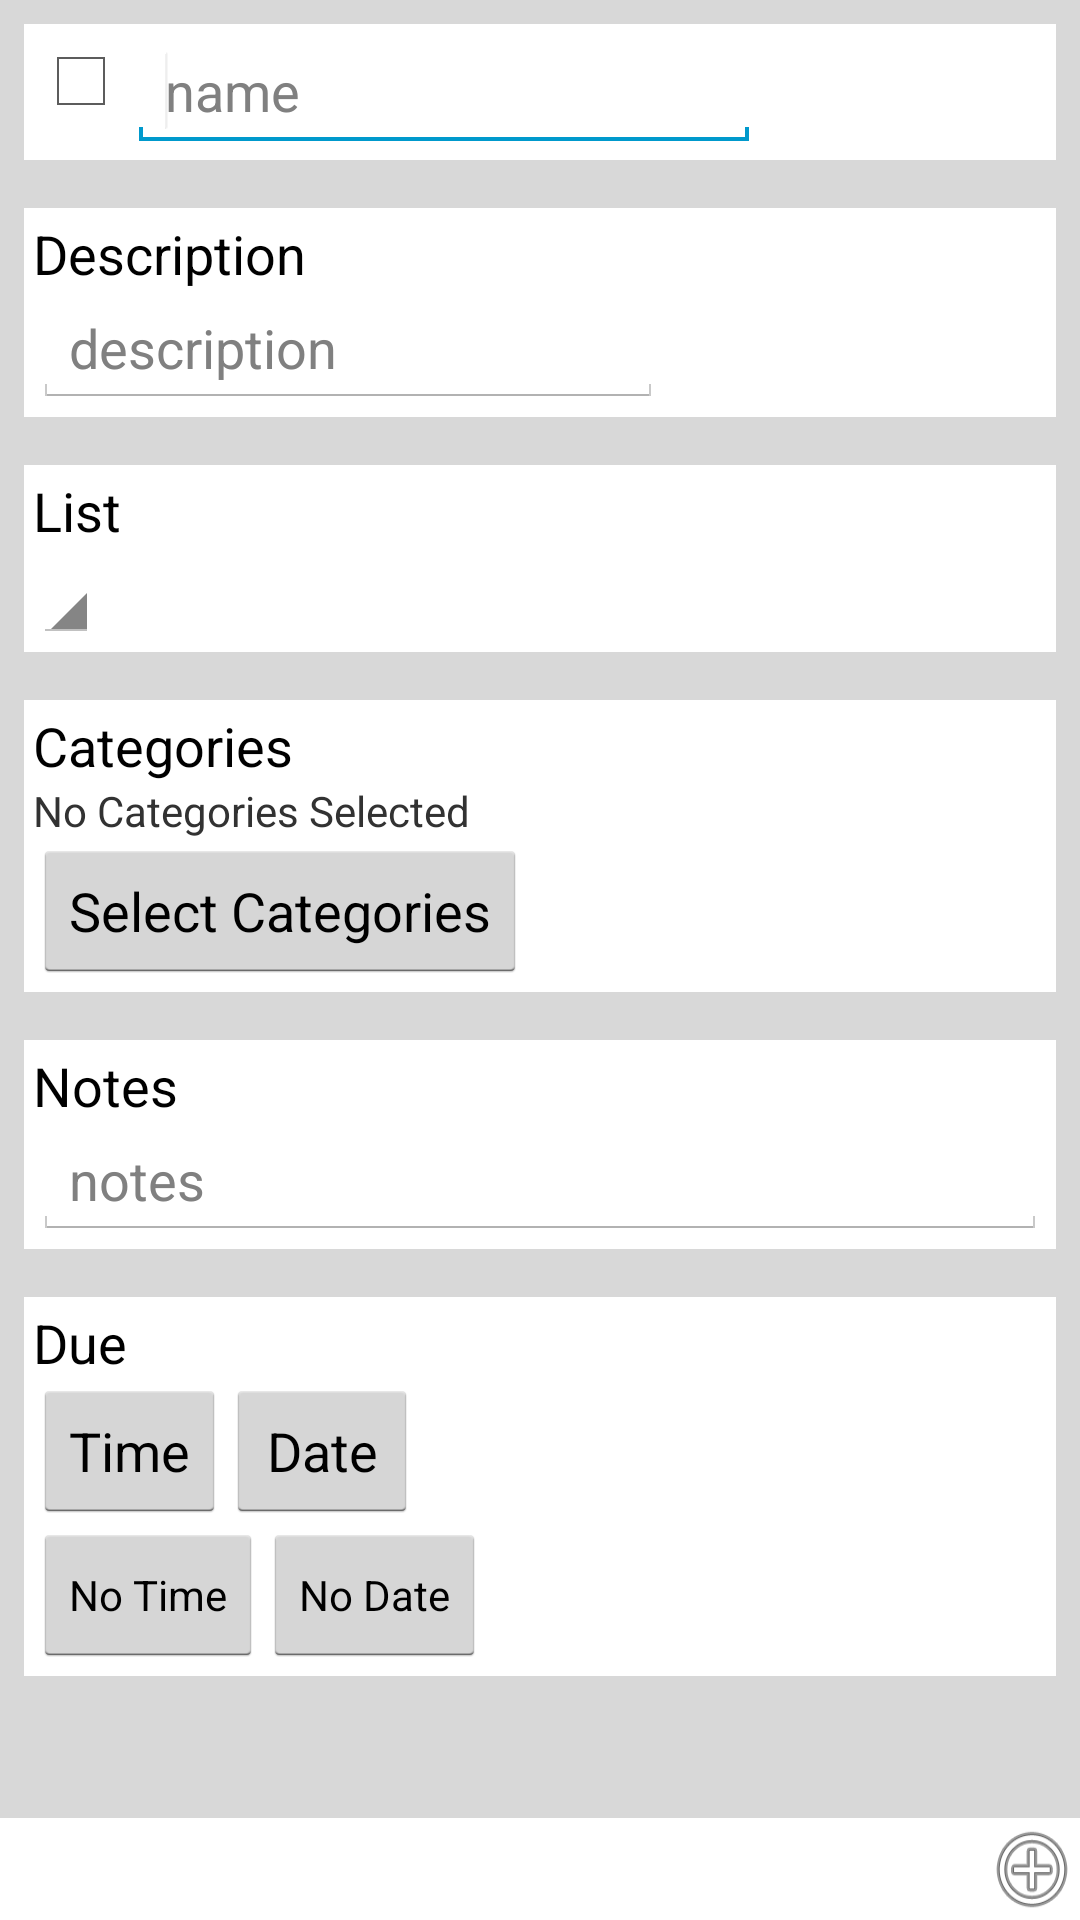

This screen was rendered from an Android layout file. Write that file and the resources it references.
<!-- AndroidManifest.xml: application theme AppTheme -->
<!-- res/layout/activity_add_edit_item.xml -->
<LinearLayout xmlns:android="http://schemas.android.com/apk/res/android"
	    xmlns:tools="http://schemas.android.com/tools"
	    android:layout_width="match_parent"
	    android:layout_height="match_parent" 
	    android:background="#D8D8D8"
	    android:orientation="vertical"
	    tools:context=".AddEditItemActivity" >

	<ScrollView
	    android:layout_width="match_parent"
	    android:layout_height="0dp"
	    android:layout_weight="1" >
	    
		<LinearLayout
			android:layout_width="match_parent"
		    android:layout_height="wrap_content" 
	
		    android:background="#D8D8D8"
		    android:orientation="vertical"
		    tools:context=".AddEditItemActivity" >
		    
		    <RelativeLayout
		        android:layout_width="match_parent"
		        android:layout_height="wrap_content"
		        android:layout_margin="@dimen/padding_medium"
		        android:padding="@dimen/padding_small"
		        android:background="#FFFFFF" >
		
		        <CheckBox
		            android:id="@+id/item_completed_checkbox"
		            android:layout_width="wrap_content"
		            android:layout_height="wrap_content"
		            android:layout_alignParentLeft="true" />
		
		        <EditText
		            android:id="@+id/item_edit_name_edittext"
		            android:layout_width="wrap_content"
		            android:layout_height="wrap_content"
		            android:layout_alignParentTop="true"
		            android:layout_toRightOf="@+id/item_completed_checkbox"
		            android:ems="10"
		            android:hint="@string/item_edit_name_text_hint" >
		
		            <requestFocus
		                android:layout_width="wrap_content"
		                android:layout_height="wrap_content" />
		
		        </EditText>
		
		    </RelativeLayout>
		
		    <RelativeLayout
		        android:layout_width="match_parent"
		        android:layout_height="wrap_content"
		        android:layout_margin="@dimen/padding_medium"
		        android:padding="@dimen/padding_small"
		        android:background="#FFFFFF" >
		
		        <TextView
		            android:id="@+id/item_edit_text_textview"
		            android:layout_width="wrap_content"
		            android:layout_height="wrap_content"
		            android:text="@string/item_edit_description_text"
		            android:textAppearance="?android:attr/textAppearanceMedium" />
		
		        <EditText
		            android:id="@+id/item_edit_description_edittext"
		            android:layout_width="wrap_content"
		            android:layout_height="wrap_content"
		            android:layout_below="@id/item_edit_text_textview"
		            android:ems="10"
		            android:hint="@string/item_edit_description_text_hint" />
		
		    </RelativeLayout>
		    
		    <RelativeLayout
		        android:layout_width="match_parent"
		        android:layout_height="wrap_content"
		        android:layout_margin="@dimen/padding_medium"
		        android:padding="@dimen/padding_small"
		        android:background="#FFFFFF" >
		
		        <TextView
		            android:id="@+id/item_edit_flist_text_textview"
		            android:layout_width="wrap_content"
		            android:layout_height="wrap_content"
		            android:text="@string/item_edit_flist_text"
		            android:textAppearance="?android:attr/textAppearanceMedium" />
		
		        <Spinner
		            android:id="@+id/item_edit_flist_spinner"
		            android:layout_width="wrap_content"
		            android:layout_height="wrap_content"
		            android:layout_below="@id/item_edit_flist_text_textview" />
		        
		    </RelativeLayout>
		
		    <RelativeLayout
		        android:layout_width="match_parent"
		        android:layout_height="wrap_content"
		        android:layout_margin="@dimen/padding_medium"
		        android:padding="@dimen/padding_small"
		        android:background="#FFFFFF" >
		
		        <TextView
		            android:id="@+id/item_edit_category_text_textview"
		            android:layout_width="wrap_content"
		            android:layout_height="wrap_content"
		            android:text="@string/item_edit_category_text"
		            android:textAppearance="?android:attr/textAppearanceMedium" />
		        <TextView
		            android:id="@+id/item_edit_category_list"
		            android:layout_width="wrap_content"
		            android:layout_height="wrap_content"
		            android:layout_below="@id/item_edit_category_text_textview"
		            android:text="@string/item_edit_category_list"
		            android:textAppearance="?android:attr/textAppearanceSmall" />
		
		        <Button
		            android:id="@+id/item_edit_category_selection_button"
		            android:layout_width="wrap_content"
		            android:layout_height="wrap_content"
		            android:layout_below="@id/item_edit_category_list"
		            android:onClick="showDatePickerDialog"
		            android:text="@string/item_edit_category_selection_button_text" />
		        
		    </RelativeLayout>
		
		    <RelativeLayout
		        android:layout_width="match_parent"
		        android:layout_height="wrap_content"
		        android:layout_margin="@dimen/padding_medium"
		        android:background="#FFFFFF"
		        android:padding="@dimen/padding_small" >
		
		        <TextView
		            android:id="@+id/item_edit_notes_text_textview"
		            android:layout_width="wrap_content"
		            android:layout_height="wrap_content"
		            android:layout_alignParentLeft="true"
		            android:text="@string/item_edit_notes_text"
		            android:textAppearance="?android:attr/textAppearanceMedium" />
		
		        <EditText
		            android:id="@+id/item_edit_notes_edittext"
		            android:layout_width="wrap_content"
		            android:layout_height="wrap_content"
		            android:layout_alignParentLeft="true"
		            android:layout_alignParentRight="true"
		            android:layout_below="@+id/item_edit_notes_text_textview"
		            android:ems="10"
		            android:hint="@string/item_edit_notes_text_hint"
		            android:inputType="textMultiLine" />
		        
		    </RelativeLayout>
		
		    <RelativeLayout
		        android:layout_width="match_parent"
		        android:layout_height="wrap_content"
		        android:layout_margin="@dimen/padding_medium"
		        android:background="#FFFFFF"
		        android:padding="@dimen/padding_small" >
		
		        <TextView
		            android:id="@+id/item_edit_due_text_textview"
		            android:layout_width="wrap_content"
		            android:layout_height="wrap_content"
		            android:layout_alignParentLeft="true"
		            android:text="@string/item_edit_due_text"
		            android:textAppearance="?android:attr/textAppearanceMedium" />
		
		        <Button
		            android:id="@+id/time_edit_button"
		            android:layout_width="wrap_content"
		            android:layout_height="wrap_content"
		            android:layout_alignParentLeft="true"
		            android:layout_below="@+id/item_edit_due_text_textview"
		            android:onClick="showTimePickerDialog"
		            android:text="@string/pick_time" />
		
		        <Button
		            android:id="@+id/date_edit_button"
		            android:layout_width="wrap_content"
		            android:layout_height="wrap_content"
		            android:layout_alignBaseline="@+id/time_edit_button"
		            android:layout_alignBottom="@+id/time_edit_button"
		            android:layout_toRightOf="@+id/time_edit_button"
		            android:onClick="showDatePickerDialog"
		            android:text="@string/pick_date" />
		
		        <Button
		            android:id="@+id/no_due_time_button"
		            style="?android:attr/buttonStyleSmall"
		            android:layout_width="wrap_content"
		            android:layout_height="wrap_content"
		            android:layout_alignParentLeft="true"
		            android:layout_below="@+id/time_edit_button"
		            android:onClick="itemEditNoDueTimeButtonAction"
		            android:text="@string/no_due_time_button_text" />
		
		        <Button
		            android:id="@+id/no_due_date_button"
		            style="?android:attr/buttonStyleSmall"
		            android:layout_width="wrap_content"
		            android:layout_height="wrap_content"
		            android:layout_below="@+id/date_edit_button"
		            android:layout_toRightOf="@id/no_due_time_button"
		            android:onClick="itemEditNoDueDateButtonAction"
		            android:text="@string/no_due_date_button_text" />
		
		        <EditText
		            android:id="@+id/item_edit_id_edittext"
		            android:layout_width="wrap_content"
		            android:layout_height="wrap_content"
		            android:inputType="none"
		            android:hint=""
		            android:ems="10"
		            android:visibility="gone" />
		
		    </RelativeLayout>
		</LinearLayout>
	</ScrollView>
	    
	<LinearLayout
	    android:id="@+id/item_edit_bottom_layout"
	    android:layout_width="match_parent"
	    android:layout_height="34dp" 
	    android:background="#FFFFFF"
	    android:orientation="vertical" >
		<RelativeLayout
		        android:layout_width="match_parent"
		        android:layout_height="wrap_content"
		        android:background="#FFFFFF" >

			<ImageButton
	            android:layout_alignParentRight="true"
	            android:id="@+id/item_edit_add_item_button"
	            android:contentDescription="@string/add_item_button_description"
	            android:layout_width="wrap_content"
	            android:layout_height="match_parent"
	            android:background="@android:drawable/ic_menu_add" />
		</RelativeLayout>
	</LinearLayout>
</LinearLayout>
<!-- resources referenced by this layout -->
<resources>
  <dimen name="padding_medium">8dp</dimen>
  <dimen name="padding_small">3dp</dimen>
  <string name="add_item_button_description">Add Item</string>
  <string name="item_edit_category_list">No Categories Selected</string>
  <string name="item_edit_category_selection_button_text">Select Categories</string>
  <string name="item_edit_category_text">Categories</string>
  <string name="item_edit_description_text">Description</string>
  <string name="item_edit_description_text_hint">description</string>
  <string name="item_edit_due_text">Due</string>
  <string name="item_edit_flist_text">List</string>
  <string name="item_edit_name_text_hint">name</string>
  <string name="item_edit_notes_text">Notes</string>
  <string name="item_edit_notes_text_hint">notes</string>
  <string name="no_due_date_button_text">No Date</string>
  <string name="no_due_time_button_text">No Time</string>
  <string name="pick_date">Date</string>
  <string name="pick_time">Time</string>
  <style name="AppTheme" parent="@android:style/Theme.Holo.Light">
  	    <item name="android:actionBarStyle">@style/ActionBar</item>
  	</style>
  <style name="ActionBar" parent="@android:style/Widget.Holo.Light.ActionBar">
  	    <item name="android:icon">@drawable/ic_launcher</item>
  	    <item name="android:displayOptions">showHome</item>
  	</style>
  <!-- drawable ic_launcher: png bitmap (drawable-hdpi, 1547 bytes) -->
</resources>
